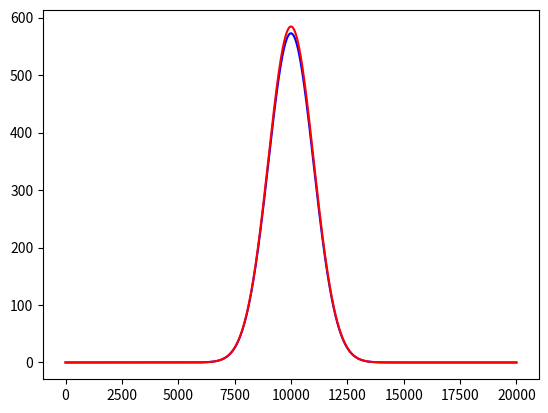

The matplotlib source for this figure:
import numpy as np
import math
import matplotlib.pyplot as plt

class sim():

    def __init__(self, k, radian, wavelength):
        self.k = k
        self.radian = radian
        self.wavelength = wavelength
        self.degree = self.radian / 1000 * (180 / math.pi)
        self.thickPosition = self.cal_distance(100000)
        self.dict_I0 = [i for i in range(0, 20000)]
        self.cal_input(dict_I0=self.dict_I0)

    def cal_input(self, dict_I0):
        sig = math.sqrt(2000)
        u = 10000

        for i in dict_I0:
            dict_I0[i] = np.exp(-(i - u) ** 2 / (1000 * sig ** 2)) / (math.sqrt(2 * math.pi) * sig) * 65526

        return dict_I0

    def cal_distance(self, width):
        distance = [0 for i in range(0, 20000)]
        for i in range(width):
            #print(math.tan(self.degree) * i, self.degree)
            distance.append(math.tan(self.degree) * i)
        return distance

    def cal_indensity(self, I_0, width):
        I = []
        for i in range(len(I_0)):
            I.append(I_0[i] * math.exp(-1*self.k*width[i]))
            """
                        if I_0[i] >= 1:
                print(I_0[i], width[i])
                #print(I_0[i] * )
            if I_0[i] * math.exp(-1*self.k*width[i]) >= 1:
                print(I_0[i] * math.exp(-1*self.k*width[i]))
            """

        return I

    def simluation(self, start_point):
        return self.dict_I0, self.cal_indensity(self.dict_I0, self.thickPosition[start_point:start_point+len(self.dict_I0)])

if __name__ == '__main__':
    simTest = sim(k=3.577, radian=0.00001, wavelength=632.8)
    I0, I = simTest.simluation(20000)
    plt.plot(I, color='blue')
    plt.plot(I0, color='red')
    plt.show()